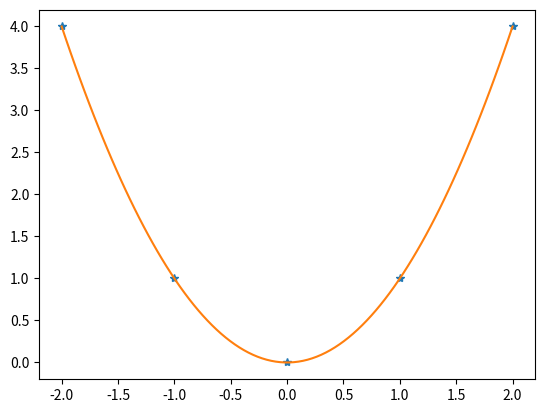

Generate this figure with matplotlib:
import matplotlib.pyplot as plt
import numpy as np
from scipy.interpolate import interp1d

# Vamos a tratar de interpolar la parábola con spline cúbico con 5 puntos.
x = [-2.0, -1.0, 0.0, 1.0, 2.0]
y = [4.0, 1.0, 0.0, 1.0, 4.0]

# interp1d nos crea una función que evalúa el polinomio interpolante
polinomio = interp1d(x, y, kind="cubic")

# Armamos una lista de 100 puntos entre -2 y 2 y evaluamos ahí para plotear
z = np.linspace(-2, 2, 100)
w = polinomio(z)

plt.plot(x, y, "*", z, w)
plt.show()
